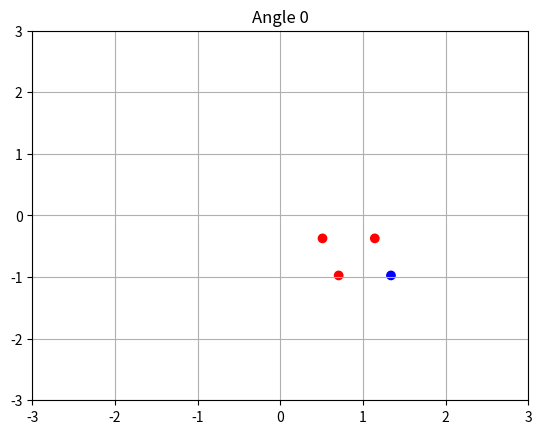

This figure's Python source: (Note: this script raises an exception after producing the figure.)
#!/usr/bin/env python3

import numpy as np
import matplotlib.pyplot as plt

# 1)
S = np.array([[1.14412, -0.371748], [0.511667, -0.371748],
              [0.707107, -0.973249], [1.33956, -0.973249]])

colors = np.array(["red", "red", "red", "blue"])
x = S[:,0]
y = S[:,1]
plt.xlim(-3, 3)
plt.ylim(-3, 3)
plt.grid()
plt.title("Angle 0")
scatter = plt.scatter(x, y, c=colors)
plt.savefig("images/scatter_0.png")
scatter.remove()

# 2)
theta = np.pi * 2/5
R = np.array([[np.cos(theta), -np.sin(theta)],
              [np.sin(theta), np.cos(theta)]])

# This function translates the points such that the pivot point is the origin,
# performs a rotation by 2pi / 5 then translates those points back.
# This effecitvely rotates the points about the pivot.
def perform_rotation(points):
    rotate = lambda x: R @ x
    translate_to_origin = lambda x: x - points[-1]
    translate_back = lambda x: x + points[-1]
    return np.array(list(map(translate_back, map(rotate, map(translate_to_origin, points)))))

def graph_rotation(title, file_name, points):
    result = perform_rotation(points) 
    x = result[:,0]
    y = result[:,1]
    plt.title(title)
    scatter = plt.scatter(x, y, c=colors)
    plt.savefig(file_name)
    scatter.remove()
    return result

result1 = graph_rotation("Angle 2$\pi$ / 5", "images/scatter_1.png", S)
result2 = graph_rotation("Angle 4$\pi$ / 5", "images/scatter_2.png", result1)
result3 = graph_rotation("Angle 6$\pi$ / 5", "images/scatter_3.png", result2)
graph_rotation("Angle 8$\pi$ / 5", "images/scatter_4.png", result3)

# 3)
offsets = np.array([[-2.995, 0.973], [-1.851, -0.6015],
                    [-1.851, 2.548], [0, 0], [0, 1.9465]])

def get_translation_matrix(x, y):
    return np.array([[1, 0, x],
                     [0, 1, y],
                     [0, 0, 1]])

translation_matrices = list(map(get_translation_matrix, offsets[:,0], offsets[:,1]))
S1 = S.copy()
S1 = np.transpose(S1)
S1 = np.vstack([(S1), np.ones(len(S1[0]))])
for matrix in translation_matrices:
    S1 = matrix @ S1

plt.xlim(-8, -4)
plt.ylim(2, 6)
x = S1[0,:]
y = S1[1,:]
plt.title("Post Translation")
scatter = plt.scatter(x, y, c=colors)
plt.savefig("images/translated_scatter_0.png")

# 4)
plt.title("Post Translation Rotations")

def perform_rotation_trans(points):
    result = perform_rotation(points) 
    x = result[:,0]
    y = result[:,1]
    plt.scatter(x, y, c=colors)
    return result

S1 = S1[:-1,:]
result1 = perform_rotation_trans(np.transpose(S1))
result2 = perform_rotation_trans(result1)
result3 = perform_rotation_trans(result2)
perform_rotation_trans(result3)
plt.savefig("images/translated_scatter_1.png")
# I observe that the points are rotating around the pivot point, as expected.
# It's also to note that each step requires only one matrix multilication. You can
# dot the rotation matrix with itself "n" times to rotate the points much more efficiently.
# This is a similar concept used in markov chains and random walks. This pattern can be extended to
# perform arbitrary rotations quite efficiently.

# 5)
m = []
for i in range(-3, 4):
    for j in range(-3, 4):
        for k in range(-3, 4):
            m.append([i,j,k])

# 6)
M = np.array(m)
T = np.array([[-1, -1, 0], [1, -1, 0], [0, 1, -1]])
points = T @ np.transpose(M)

# 7)
A = np.array([[3, 2, 1],
              [1, 0, 0],
              [0, 1, 0]])

# do gram schmidt on A and rearrange coordinates so it's [x,y,z] again
A_gs = np.linalg.qr(A)[0]
A_gs_moved = np.array([A_gs[1], A_gs[2], A_gs[0]])

# projection matrix with d = distance between (3,2,1) and (0,0,0)
P = np.array([[1, 0, 0, 0],
              [0, 1, 0, 0],
              [0, 0, 0, 0],
              [0, 0, -1/3.741657, 1]])

with_perspective = A_gs_moved @ points
points = np.vstack([with_perspective, np.ones(len(points[0]))])

filtered = np.transpose(points)
filter_points = [True] * filtered.shape[0]
for c, v in enumerate(filtered):
    if v[2] > 0:
        filter_points[c] = False
    
post_filter = np.transpose(filtered[filter_points])

proj = P @ post_filter
for i in range(len(proj[0])):
    proj[:,i] /= proj[3,i]

x = proj[0,:]
y = proj[1,:]
plt.clf()
plt.scatter(x, y)
plt.savefig("images/projection.png")